Image classification data set "divider_cleanliness" (GajananRanmal/divider- on GitHub). Class labels (3): clean, dirty, medium.

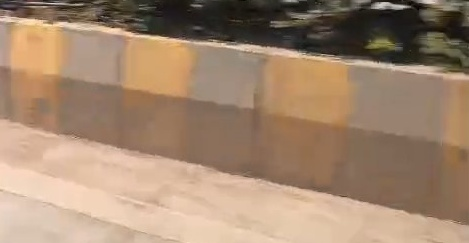
Label: medium

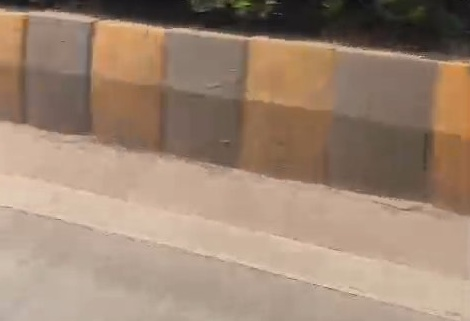
Label: medium

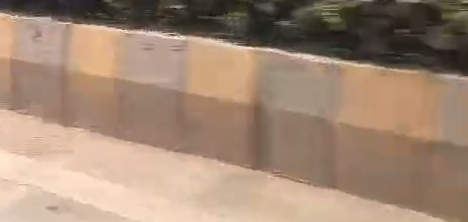
Label: dirty

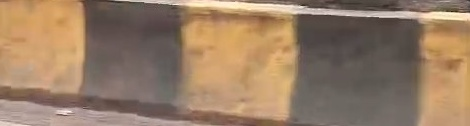
Label: medium

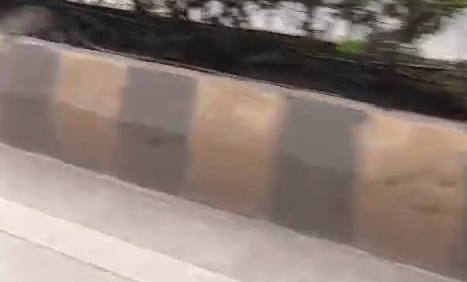
Label: dirty

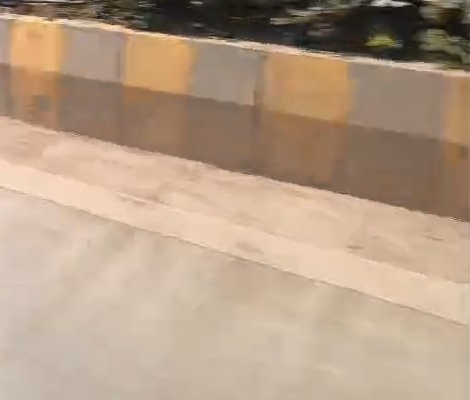
Label: medium
